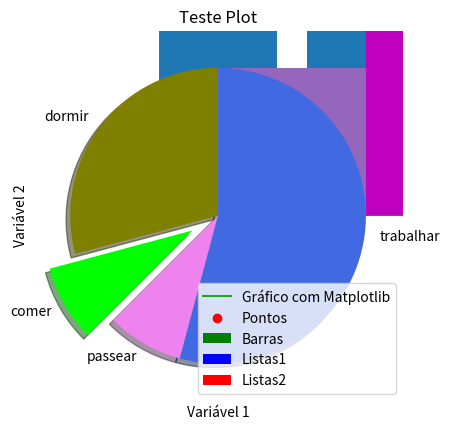
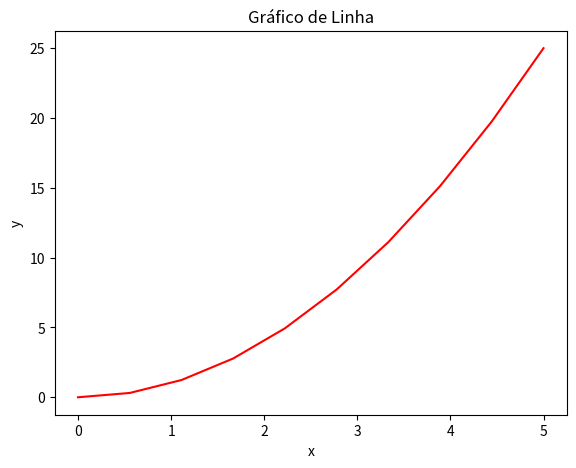
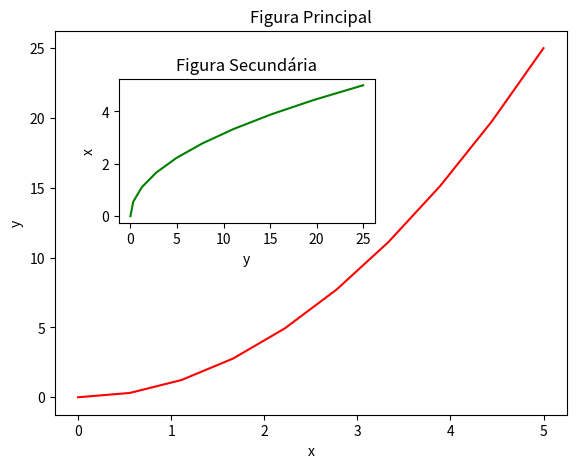
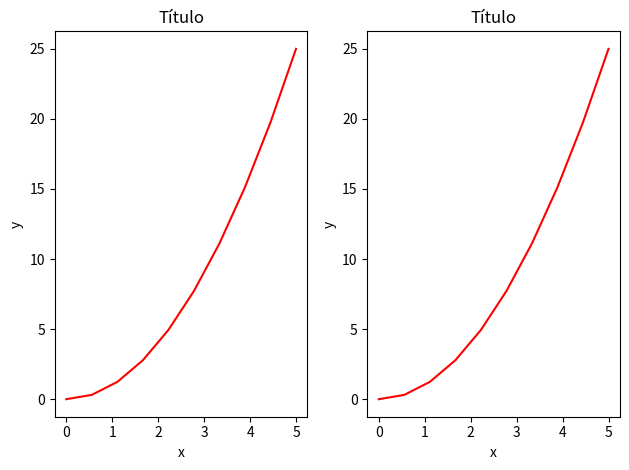
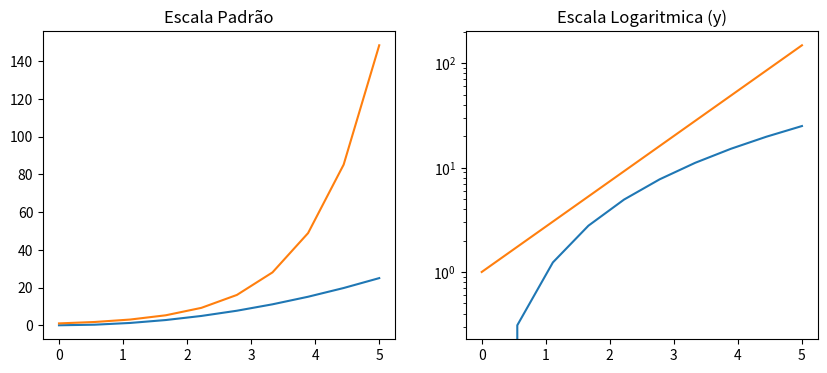
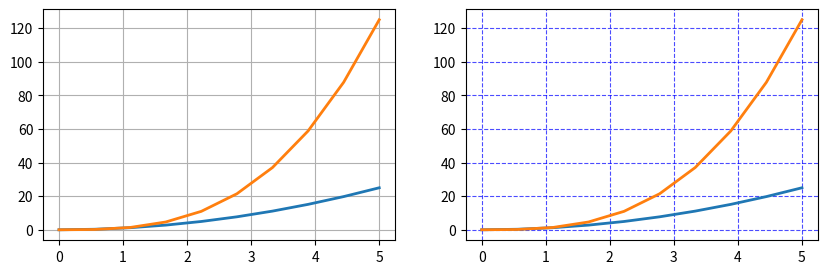
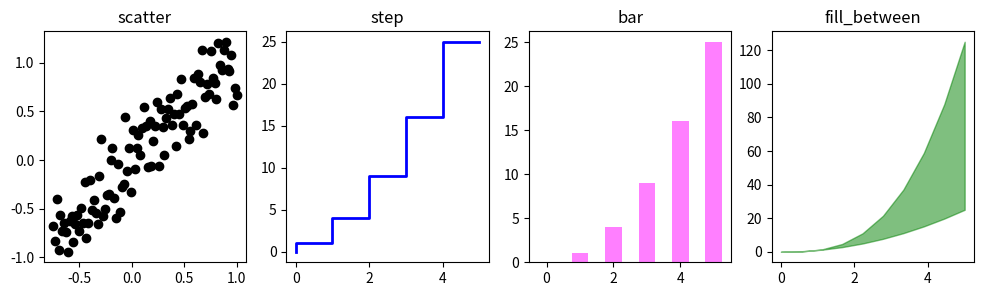
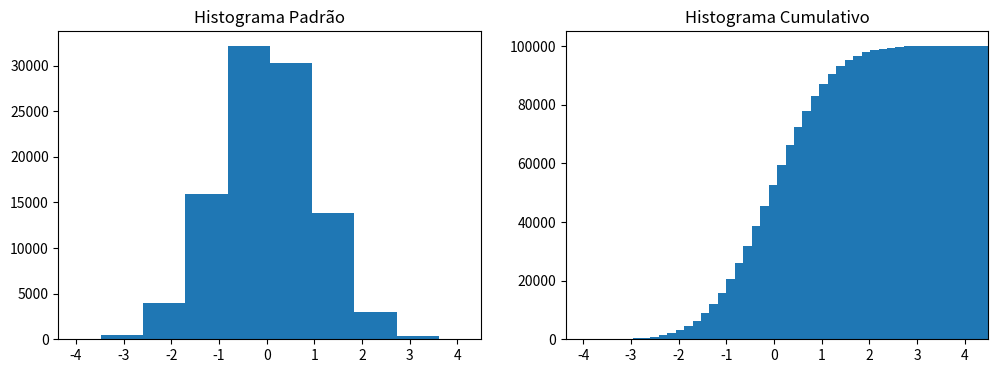
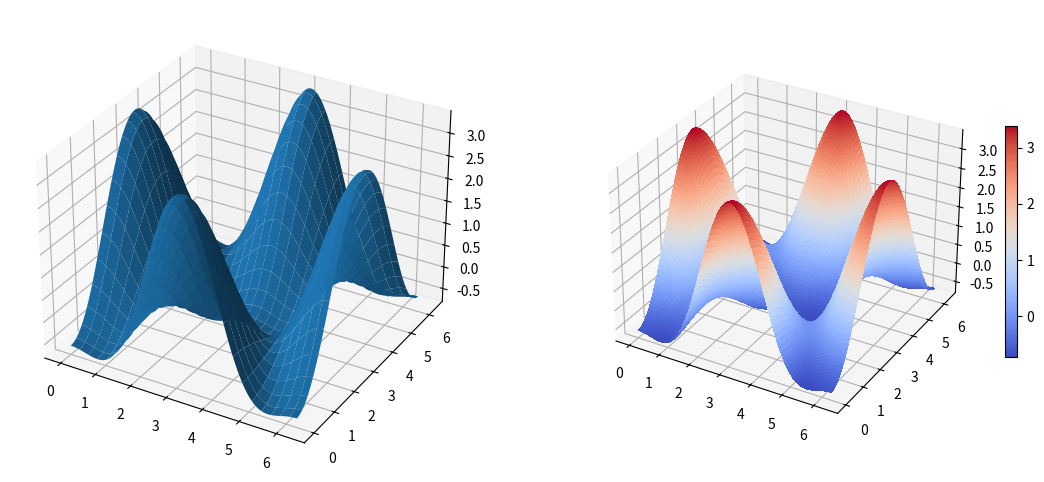
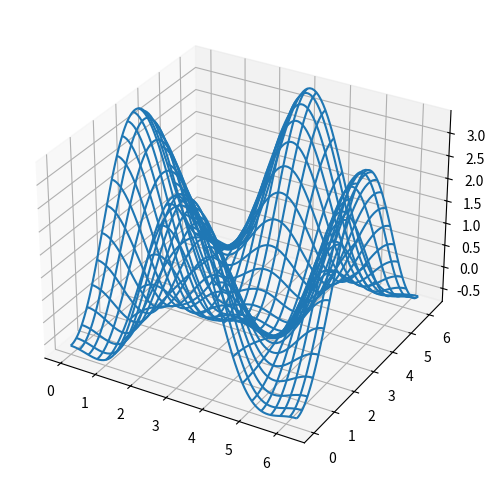

Generate these figures, in order, with matplotlib:
# CURSO: Fundamentos de Linguagem Python para Analise de Dados e Data Science == CAPÍTULO 11

### Análise e Ciência de Dados via programação Python através de duas poderosas bibliotecas: Matplotlib e Seaborn ###

### MATPLOTLIB ###

# https://matplotlib.org/
# 
# Matplotlib é uma biblioteca de visualização de dados em Python amplamente utilizada para criar gráficos
# e visualizações de alta qualidade em diversas áreas, como ciência de dados, engenharia, finanças, estatística,
# entre outras. É uma biblioteca extremamente poderosa, flexível e personalizável, que permite a criação de
# gráficos em 2D e 3D, histogramas, diagramas de dispersão, gráficos de linhas, entre outros.
# 
# O Matplotlib oferece uma grande variedade de estilos de plotagem, tipos de gráficos e configurações de
# plotagem para personalização de gráficos. Ele é compatível com vários formatos de arquivos de imagem,
# como PNG, PDF, SVG, entre outros, permitindo a geração de imagens de alta qualidade para uso em publicações
# e apresentações.
# 
# Além disso, o Matplotlib é uma biblioteca de código aberto e gratuita, com uma comunidade ativa de
# desenvolvedores e usuários, o que significa que há uma grande quantidade de documentação, exemplos e suporte
# disponíveis online.

# O matplotlib.pyplot é uma coleção de funções e estilos do Matplotlib 
import matplotlib.pyplot as plt


# O método plot() define os eixos do gráfico
# figura 1
plt.plot([1, 3, 5], [2, 4, 7])
plt.show()


x = [2, 3, 5]
y = [3, 5, 7]

# figura 2
plt.plot(x, y)
plt.xlabel('Variável 1')
plt.ylabel('Variável 2')
plt.title('Teste Plot')
plt.show()


x2 = [1, 2, 3]
y2 = [11, 12, 15]

# figura 3
plt.plot(x2, y2, label = 'Gráfico com Matplotlib')
plt.legend()
plt.show()


### Gráfico de Barras ###

# Gráfico de barras é um tipo de plotagem usado para representar dados categóricos com barras
# retangulares. Cada barra representa uma categoria e a altura da barra representa a quantidade ou
# frequência da categoria.
# 
# O eixo horizontal do gráfico de barras mostra as categorias e o eixo vertical mostra a escala de
# medida dos dados. As barras podem ser vertical ou horizontal, dependendo da preferência do usuário.
# 
# Os gráficos de barras são comumente usados para comparar a quantidade ou frequência de diferentes
# categorias. Eles são úteis para mostrar diferenças entre grupos e ajudam a visualizar rapidamente
# quais categorias têm valores maiores ou menores.


x1 = [2,4,6,8,10]
y1 = [6,7,8,2,4]


# figura 4
plt.bar(x1, y1, label = 'Barras', color = 'green')
plt.legend()
plt.show()


x2 = [1,3,5,7,9]
y2 = [7,8,2,4,2]

# figura 5
plt.bar(x1, y1, label = 'Listas1', color = 'blue')
plt.bar(x2, y2, label = 'Listas2', color = 'red')
plt.legend()
plt.show()


idades = [22,65,45,55,21,22,34,42,41,4,99,101,120,122,130,111,115,80,75,54,44,64,13,18,48]

ids = [x for x in range(len(idades))]
print(ids)

# figura 6
plt.bar(ids, idades)
plt.show()


bins = [0,10,20,30,40,50,60,70,80,90,100,110,120,130]

# figura 7
plt.hist(idades, bins, histtype = 'bar', rwidth = 0.8)
plt.show()

# figura 8
plt.hist(idades, bins, histtype = 'stepfilled', rwidth = 0.8)
plt.show()


### Gráfico de Dispersão ###

# Gráfico de dispersão, também conhecido como gráfico de pontos, é um tipo de plotagem utilizado
# para representar a relação entre duas variáveis contínuas. Cada ponto no gráfico de dispersão
# representa um par de valores das duas variáveis, onde uma variável é plotada no eixo horizontal
# e outra no eixo vertical.


x = [1,2,3,4,5,6,7,8]
y = [5,2,4,5,6,8,4,8]

# figura 9
plt.scatter(x, y, label = 'Pontos', color = 'r', marker = 'o')
plt.legend()
plt.show()


### Gráfico de Área Empilhada ###

# Stack plots, também conhecidos como gráficos de área empilhada, são um tipo de plotagem usados
# para visualizar a mudança relativa de diversas variáveis ao longo do tempo. Eles consistem em
# várias áreas coloridas empilhadas umas sobre as outras, onde a altura de cada área representa
# a magnitude da variável correspondente e a largura representa a escala de tempo.
# 
# Os stack plots são úteis para mostrar como as partes contribuem para o todo ao longo do tempo.
# Por exemplo, eles podem ser usados para visualizar a mudança relativa de diferentes setores de
# uma indústria ao longo do tempo, ou a distribuição relativa de receitas e despesas de uma empresa
# em um determinado período.


dias = [1,2,3,4,5]
dormir = [7,8,6,77,7]
comer = [2,3,4,5,3]
trabalhar = [7,8,7,2,2]
passear = [8,5,7,8,13]

# figura 10
plt.stackplot(dias, dormir, comer, trabalhar, passear, colors = ['m','c','r','k','b'])
plt.show()


### Gráfico de Pizza ###

# Gráfico de Pizza (Pie Plot), também conhecido como gráfico de setores, é um tipo de plotagem que
# representa a composição de uma variável categórica em relação ao todo. Ele é representado por um
# círculo dividido em fatias que representam as proporções relativas das categorias.
# 
# Cada fatia do gráfico de pizza corresponde a uma categoria e sua área é proporcional à porcentagem
# que a categoria representa do todo. A categoria mais representativa é geralmente posicionada na
# parte superior do círculo, enquanto as outras fatias são posicionadas em sentido horário.
# 
# Os gráficos de pizza são comumente usados para mostrar a distribuição de dados em relação ao todo
# e para destacar as proporções relativas de diferentes categorias. Por exemplo, um gráfico de pizza
# pode ser usado para mostrar a distribuição de vendas por produto em uma empresa ou a distribuição
# de votos por partido em uma eleição.


fatias = [7, 2, 2, 13]
atividades = ['dormir', 'comer', 'passear', 'trabalhar']
cores = ['olive', 'lime', 'violet', 'royalblue']

# figura 11
plt.pie(fatias,
        labels = atividades, colors = cores,
        startangle = 90, shadow = True, explode = (0,0.2,0,0))
plt.show()


### Criando Gráficos Customizados com Pylab ###

# Pylab é um módulo fornecido pela biblioteca Matplotlib que combina a funcionalidade do pacote
# NumPy com a funcionalidade do pacote pyplot. Ele fornece um ambiente de plotagem interativo,
# permitindo que os usuários criem rapidamente gráficos e visualizações de dados.
# 
# O módulo Pylab inclui muitas funções úteis para plotagem de gráficos, como funções para criar
# gráficos de linha, gráficos de dispersão, gráficos de barras, gráficos de pizza, histogramas e
# muito mais. Ele também fornece funções para personalizar as configurações de plotagem, como
# títulos de eixo, rótulos de eixo, títulos de gráfico e cores.

# O Pylab combina funcionalidades do pyplot com funcionalidades do Numpy
from pylab import *


### Gráfico de Linha ###

# Gráfico de linha é um tipo de plotagem usado para representar a evolução do comportamento
# de uma variável com diferentes pontos de dados. O gráfico normalmente é usado com variáveis
# contínuas.
# 
# No gráfico de linha, cada ponto de dados é representado por um ponto na linha. A linha
# conecta os pontos de dados.
# 
# Os gráficos de linha são úteis para visualizar tendências e padrões em dados contínuos ao
# longo do tempo. Por exemplo, eles podem ser usados para mostrar a variação da temperatura
# ao longo de um período de tempo, a evolução da população em uma região ou a flutuação do
# valor de uma ação na bolsa de valores.


# Gráfico de linha

# Dados
x = linspace(0, 5, 10)
y = x ** 2

# Cria a figura
fig = plt.figure()

# Define a escala dos eixos
axes = fig.add_axes([0.1, 0.1, 0.8, 0.8])

# Cria o plot
axes.plot(x, y, 'r')

# Labels e título
axes.set_xlabel('x')
axes.set_ylabel('y')
axes.set_title('Gráfico de Linha');

# figura 12
plt.show()


# Gráficos de linha com 2 figuras

# Dados
x = linspace(0, 5, 10)
y = x ** 2

# Cria a figura
fig = plt.figure()

# Cria os eixos
axes1 = fig.add_axes([0.1, 0.1, 0.8, 0.8]) # eixos da figura principal
axes2 = fig.add_axes([0.2, 0.5, 0.4, 0.3]) # eixos da figura secundária

# Figura principal
axes1.plot(x, y, 'r')
axes1.set_xlabel('x')
axes1.set_ylabel('y')
axes1.set_title('Figura Principal')

# Figura secundária
axes2.plot(y, x, 'g')
axes2.set_xlabel('y')
axes2.set_ylabel('x')
axes2.set_title('Figura Secundária');

# figura 13
plt.show()


# Gráficos de linha em Paralelo

# Dados
x = linspace(0, 5, 10)
y = x ** 2

# Divide a área de plotagem em dois subplots
fig, axes = plt.subplots(nrows = 1, ncols = 2)

# Loop pelos eixos para criar cada plot
for ax in axes:
    ax.plot(x, y, 'r')
    ax.set_xlabel('x')
    ax.set_ylabel('y')
    ax.set_title('Título')
    
# Ajusta o layout
fig.tight_layout()

# figura 14
plt.show()


# Gráficos de linha com diferentes escalas

# Dados
x = linspace(0, 5, 10)
y = x ** 2

# Cria os subplots
fig, axes = plt.subplots(1, 2, figsize = (10,4))
      
# Cria o plot1
axes[0].plot(x, x**2, x, exp(x))
axes[0].set_title("Escala Padrão")

# Cria o plot2
axes[1].plot(x, x**2, x, exp(x))
axes[1].set_yscale("log")
axes[1].set_title("Escala Logaritmica (y)");

# figura 15
plt.show()


# Grid

# Dados
x = linspace(0, 5, 10)
y = x ** 2

# Cria os subplots
fig, axes = plt.subplots(1, 2, figsize = (10,3))

# Grid padrão
axes[0].plot(x, x**2, x, x**3, lw = 2)
axes[0].grid(True)

# Grid customizado
axes[1].plot(x, x**2, x, x**3, lw = 2)
axes[1].grid(color = 'b', alpha = 0.7, linestyle = 'dashed', linewidth = 0.8)

# figura 16
plt.show()


# Diferentes estilos de Plots

# Dados
xx = np.linspace(-0.75, 1., 100)
n = np.array([0,1,2,3,4,5])

# Subplots
fig, axes = plt.subplots(1, 4, figsize = (12,3))

# Plot 1
axes[0].scatter(xx, xx + 0.25 * randn(len(xx)), color = "black")
axes[0].set_title("scatter")

# Plot 2
axes[1].step(n, n ** 2, lw = 2, color = "blue")
axes[1].set_title("step")

# Plot 3
axes[2].bar(n, n ** 2, align = "center", width = 0.5, alpha = 0.5, color = "magenta")
axes[2].set_title("bar")

# Plot 4
axes[3].fill_between(x, x ** 2, x ** 3, alpha = 0.5, color = "green");
axes[3].set_title("fill_between");

# figura 17
plt.show()


### Histogramas ###

# Histogramas são um tipo de plotagem utilizado para visualizar a distribuição de uma
# variável contínua. Eles são compostos por barras retangulares adjacentes, onde a área de
# cada barra é proporcional à frequência de observações de dados que caem em uma faixa
# específica de valores.
# 
# No histograma, a variável contínua é dividida em faixas de valores, conhecidas como
# intervalos de classe. O eixo horizontal representa os intervalos de classe, enquanto o
# eixo vertical representa a frequência de observações de dados que caem em cada intervalo
# de classe. Os intervalos de classe devem ser escolhidos de forma apropriada para a
# distribuição dos dados e a escala dos eixos deve ser definida adequadamente.
# 
# Os histogramas são úteis para visualizar a forma e a dispersão de uma distribuição de
# dados contínuos, como a altura de uma população ou as pontuações de um teste. Eles podem
# ajudar a identificar a presença de valores atípicos ou outliers nos dados e fornecer
# insights importantes sobre a distribuição dos dados.

# Histogramas

# Dados
n = np.random.randn(100000)

# Cria os subplots
fig, axes = plt.subplots(1, 2, figsize = (12,4))

# Plot 1
axes[0].hist(n)
axes[0].set_title("Histograma Padrão")
axes[0].set_xlim((min(n), max(n)))

# Plot 2
axes[1].hist(n, cumulative = True, bins = 50)
axes[1].set_title("Histograma Cumulativo")
axes[1].set_xlim((min(n), max(n)));

# figura 18
plt.show()


### Gráficos 3D ###

from mpl_toolkits.mplot3d.axes3d import Axes3D

# Dados
alpha = 0.7
phi_ext = 2 * np.pi * 0.5

# Função para um mapa de cores
def ColorMap(phi_m, phi_p):
    return ( + alpha - 2 * np.cos(phi_p)*cos(phi_m) - alpha * np.cos(phi_ext - 2*phi_p))

# Mais dados
phi_m = np.linspace(0, 2*np.pi, 100)
phi_p = np.linspace(0, 2*np.pi, 100)
X,Y = np.meshgrid(phi_p, phi_m)
Z = ColorMap(X, Y).T

# Cria a figura
fig = plt.figure(figsize = (14,6))

# Adiciona o subplot 1 com projeção 3d
ax = fig.add_subplot(1, 2, 1, projection = '3d')
p = ax.plot_surface(X, Y, Z,
                    rstride=4,
                    cstride=4,
                    linewidth=0)

# Adiciona o subplot 2 com projeção 3d
ax = fig.add_subplot(1, 2, 2, projection = '3d')
p = ax.plot_surface(X, Y, Z,
                    rstride=1,
                    cstride=1,
                    cmap=cm.coolwarm,
                    linewidth=0,
                    antialiased=False)

# Cria a barra de cores como legenda
cb = fig.colorbar(p, shrink=0.5)

# figura 19
plt.show()


# Wire frame

# Cria a figura
fig = plt.figure(figsize=(8,6))

# Subplot
ax = fig.add_subplot(1, 1, 1, projection = '3d')

# Wire frame
p = ax.plot_wireframe(X, Y, Z, rstride=4, cstride=4)

# figura 20
plt.show()

print("Os gráficos foram gerados")

print("-"*50)